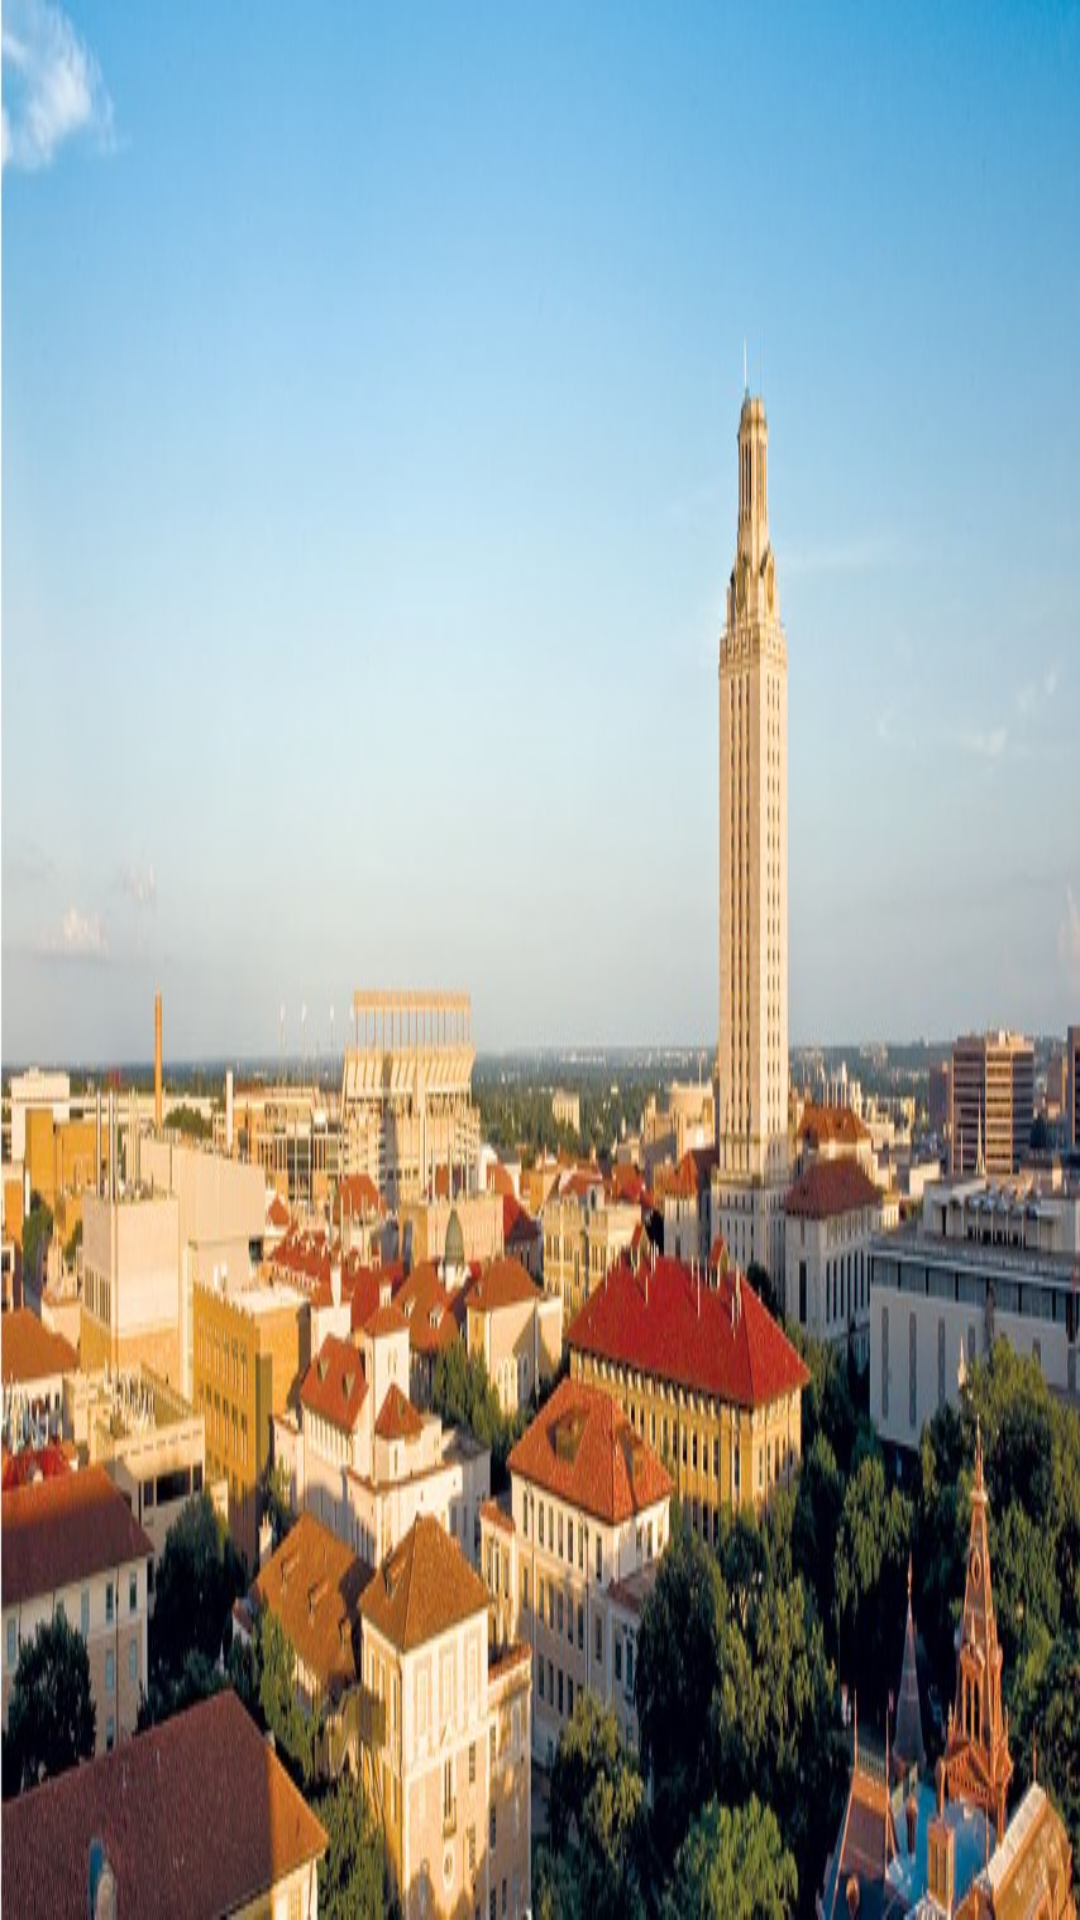

Android layout source for this screen:
<!-- AndroidManifest.xml: application theme AppTheme -->
<!-- res/layout/nav_header_map.xml -->
<?xml version="1.0" encoding="utf-8"?>
<LinearLayout xmlns:android="http://schemas.android.com/apk/res/android"
    xmlns:app="http://schemas.android.com/apk/res-auto"
    android:layout_width="match_parent"
    android:layout_height="@dimen/nav_header_height"
    android:background="@drawable/utcampus"
    android:gravity="center_vertical"
    android:orientation="vertical"
    android:paddingBottom="@dimen/activity_vertical_margin"
    android:paddingLeft="@dimen/activity_horizontal_margin"
    android:paddingRight="@dimen/activity_horizontal_margin"
    android:paddingTop="@dimen/activity_vertical_margin"
    android:theme="@style/ThemeOverlay.AppCompat.Dark">


</LinearLayout>
<!-- resources referenced by this layout -->
<resources>
  <dimen name="activity_horizontal_margin">16dp</dimen>
  <dimen name="activity_vertical_margin">16dp</dimen>
  <dimen name="nav_header_height">176dp</dimen>
  <!-- drawable utcampus: jpg bitmap (drawable, 94877 bytes) -->
  <style name="AppTheme" parent="Theme.AppCompat.Light.DarkActionBar">
          
          <item name="colorPrimary">@color/colorPrimary</item>
          <item name="colorPrimaryDark">@color/colorPrimaryDark</item>
          <item name="colorAccent">@color/colorAccent</item>
          <item name="android:textColor">@color/textColor</item>
          <item name="windowActionBar">false</item>
          <item name="windowNoTitle">true</item>
  
      </style>
  <color name="colorPrimary">#CC5500</color>
  <color name="colorPrimaryDark">#af4a01</color>
  <color name="colorAccent">#0288D1</color>
  <color name="textColor">#434343</color>
</resources>
